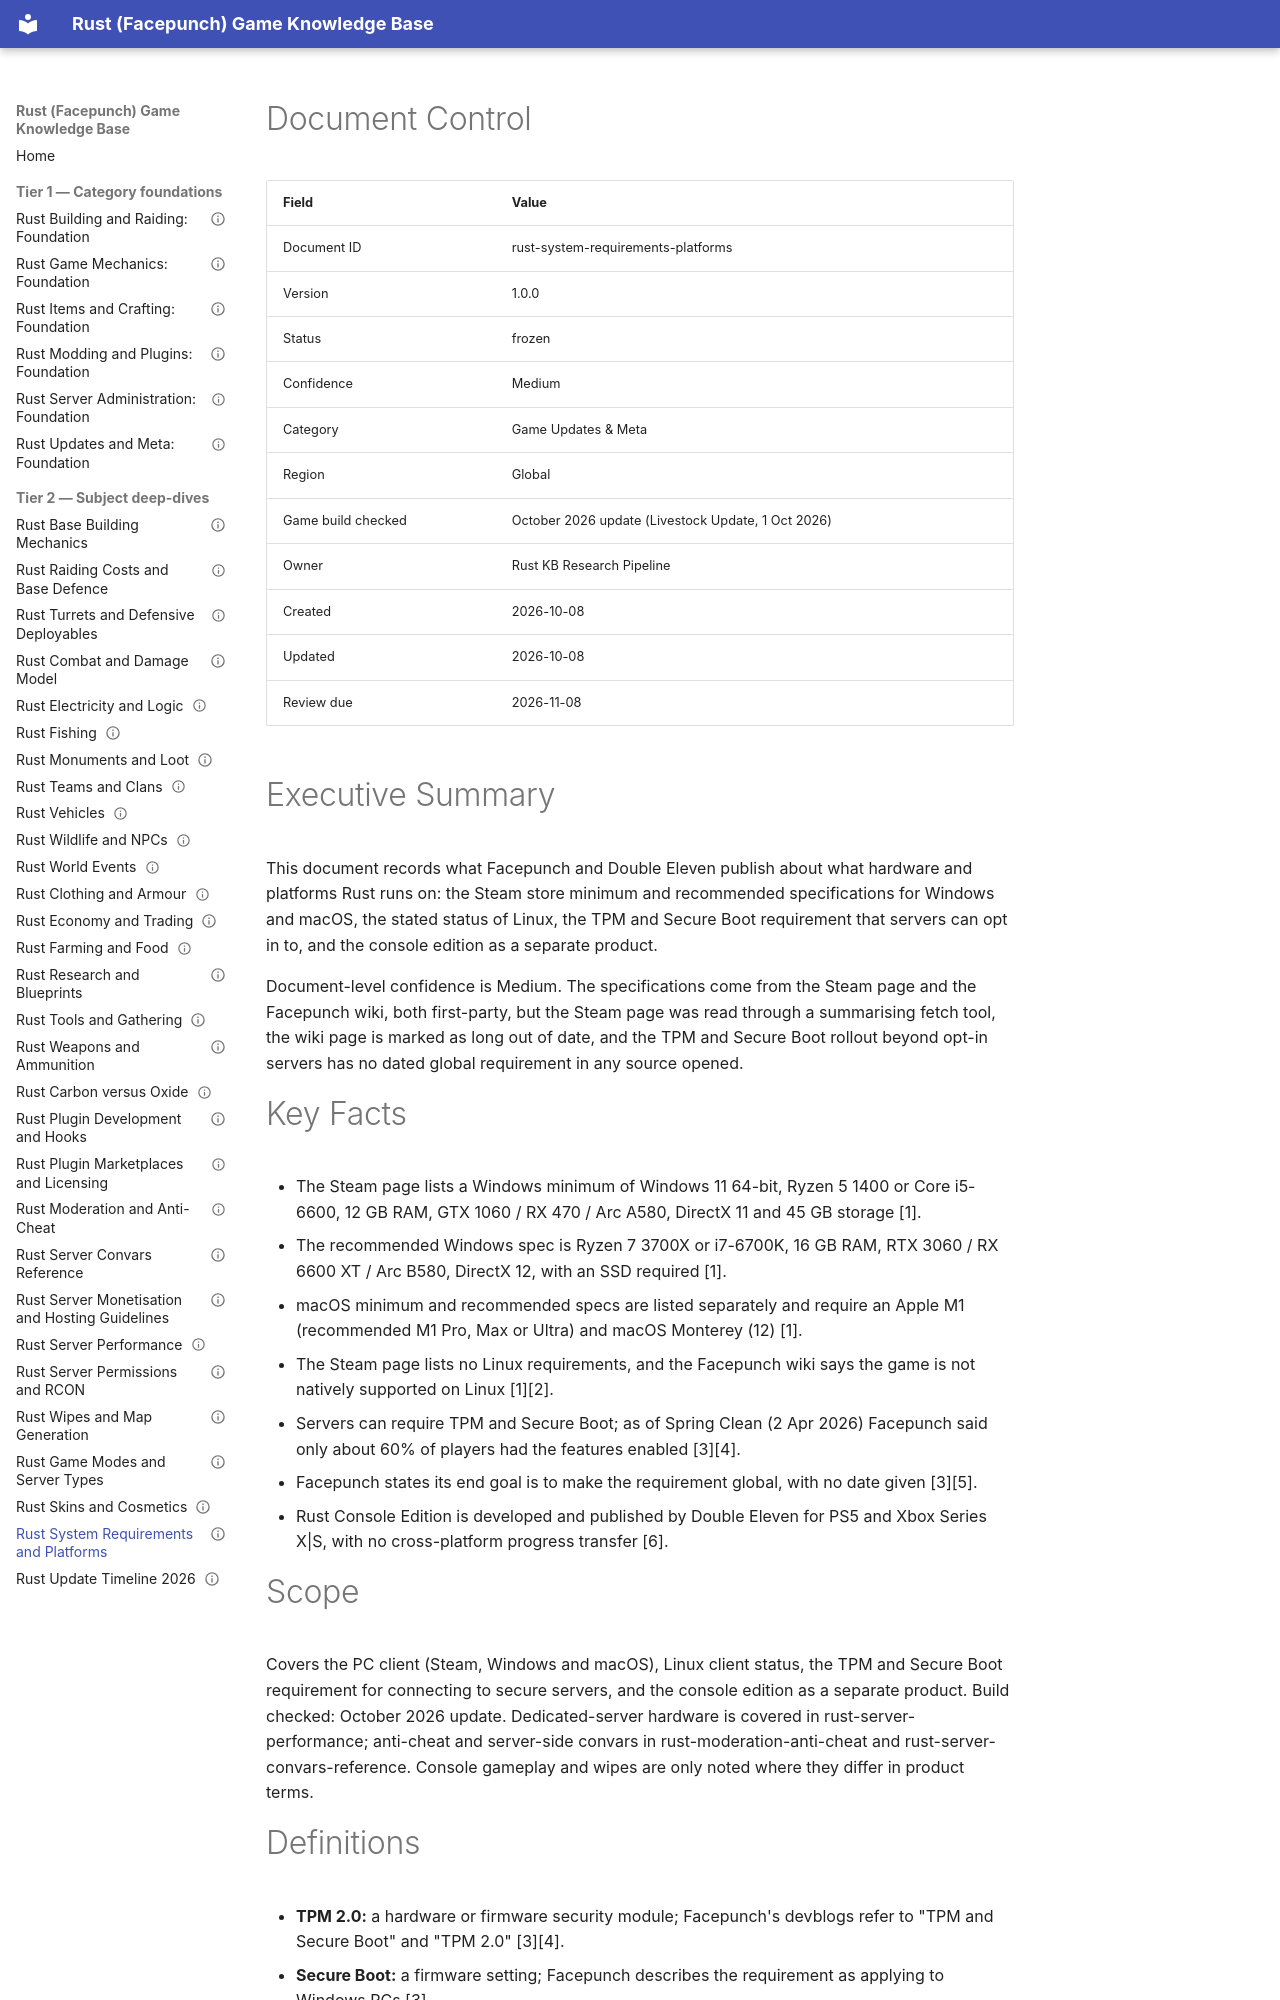

repository: VainAsher/rust-game-knowledge-base · page: updates-meta/rust-system-requirements-platforms/index.html · generator: mkdocs

---
id: rust-system-requirements-platforms
title: "Rust System Requirements and Platforms"
version: 1.0.0
status: frozen
confidence: Medium
category: Game Updates & Meta
topic: "PC requirements, platforms and editions"
market: Global
document_type: deep-dive
created: 2026-10-08
updated: 2026-10-08
review_due: 2026-11-08
sources_verified: 2026-10-08
supersedes: null
related: [rust-updates-meta-foundation, rust-moderation-anti-cheat, rust-server-convars-reference, rust-server-performance, rust-update-timeline-2026, rust-game-modes]
tags: [system-requirements, platforms, windows, macos, linux, console, secure-boot, tpm, steam]
game_build_checked: "October 2026 update (Livestock Update, 1 Oct 2026)"
---

# Document Control

| Field | Value |
|-------|-------|
| Document ID | rust-system-requirements-platforms |
| Version | 1.0.0 |
| Status | frozen |
| Confidence | Medium |
| Category | Game Updates & Meta |
| Region | Global |
| Game build checked | October 2026 update (Livestock Update, 1 Oct 2026) |
| Owner | Rust KB Research Pipeline |
| Created | 2026-10-08 |
| Updated | 2026-10-08 |
| Review due | 2026-11-08 |

# Executive Summary

This document records what Facepunch and Double Eleven publish about what hardware and platforms Rust runs on: the Steam store minimum and recommended specifications for Windows and macOS, the stated status of Linux, the TPM and Secure Boot requirement that servers can opt in to, and the console edition as a separate product.

Document-level confidence is Medium. The specifications come from the Steam page and the Facepunch wiki, both first-party, but the Steam page was read through a summarising fetch tool, the wiki page is marked as long out of date, and the TPM and Secure Boot rollout beyond opt-in servers has no dated global requirement in any source opened.

# Key Facts

- The Steam page lists a Windows minimum of Windows 11 64-bit, Ryzen 5 1400 or Core i5-6600, 12 GB RAM, GTX 1060 / RX 470 / Arc A580, DirectX 11 and 45 GB storage [1].
- The recommended Windows spec is Ryzen 7 3700X or i7-6700K, 16 GB RAM, RTX 3060 / RX 6600 XT / Arc B580, DirectX 12, with an SSD required [1].
- macOS minimum and recommended specs are listed separately and require an Apple M1 (recommended M1 Pro, Max or Ultra) and macOS Monterey (12) [1].
- The Steam page lists no Linux requirements, and the Facepunch wiki says the game is not natively supported on Linux [1][2].
- Servers can require TPM and Secure Boot; as of Spring Clean (2 Apr 2026) Facepunch said only about 60% of players had the features enabled [3][4].
- Facepunch states its end goal is to make the requirement global, with no date given [3][5].
- Rust Console Edition is developed and published by Double Eleven for PS5 and Xbox Series X|S, with no cross-platform progress transfer [6].
